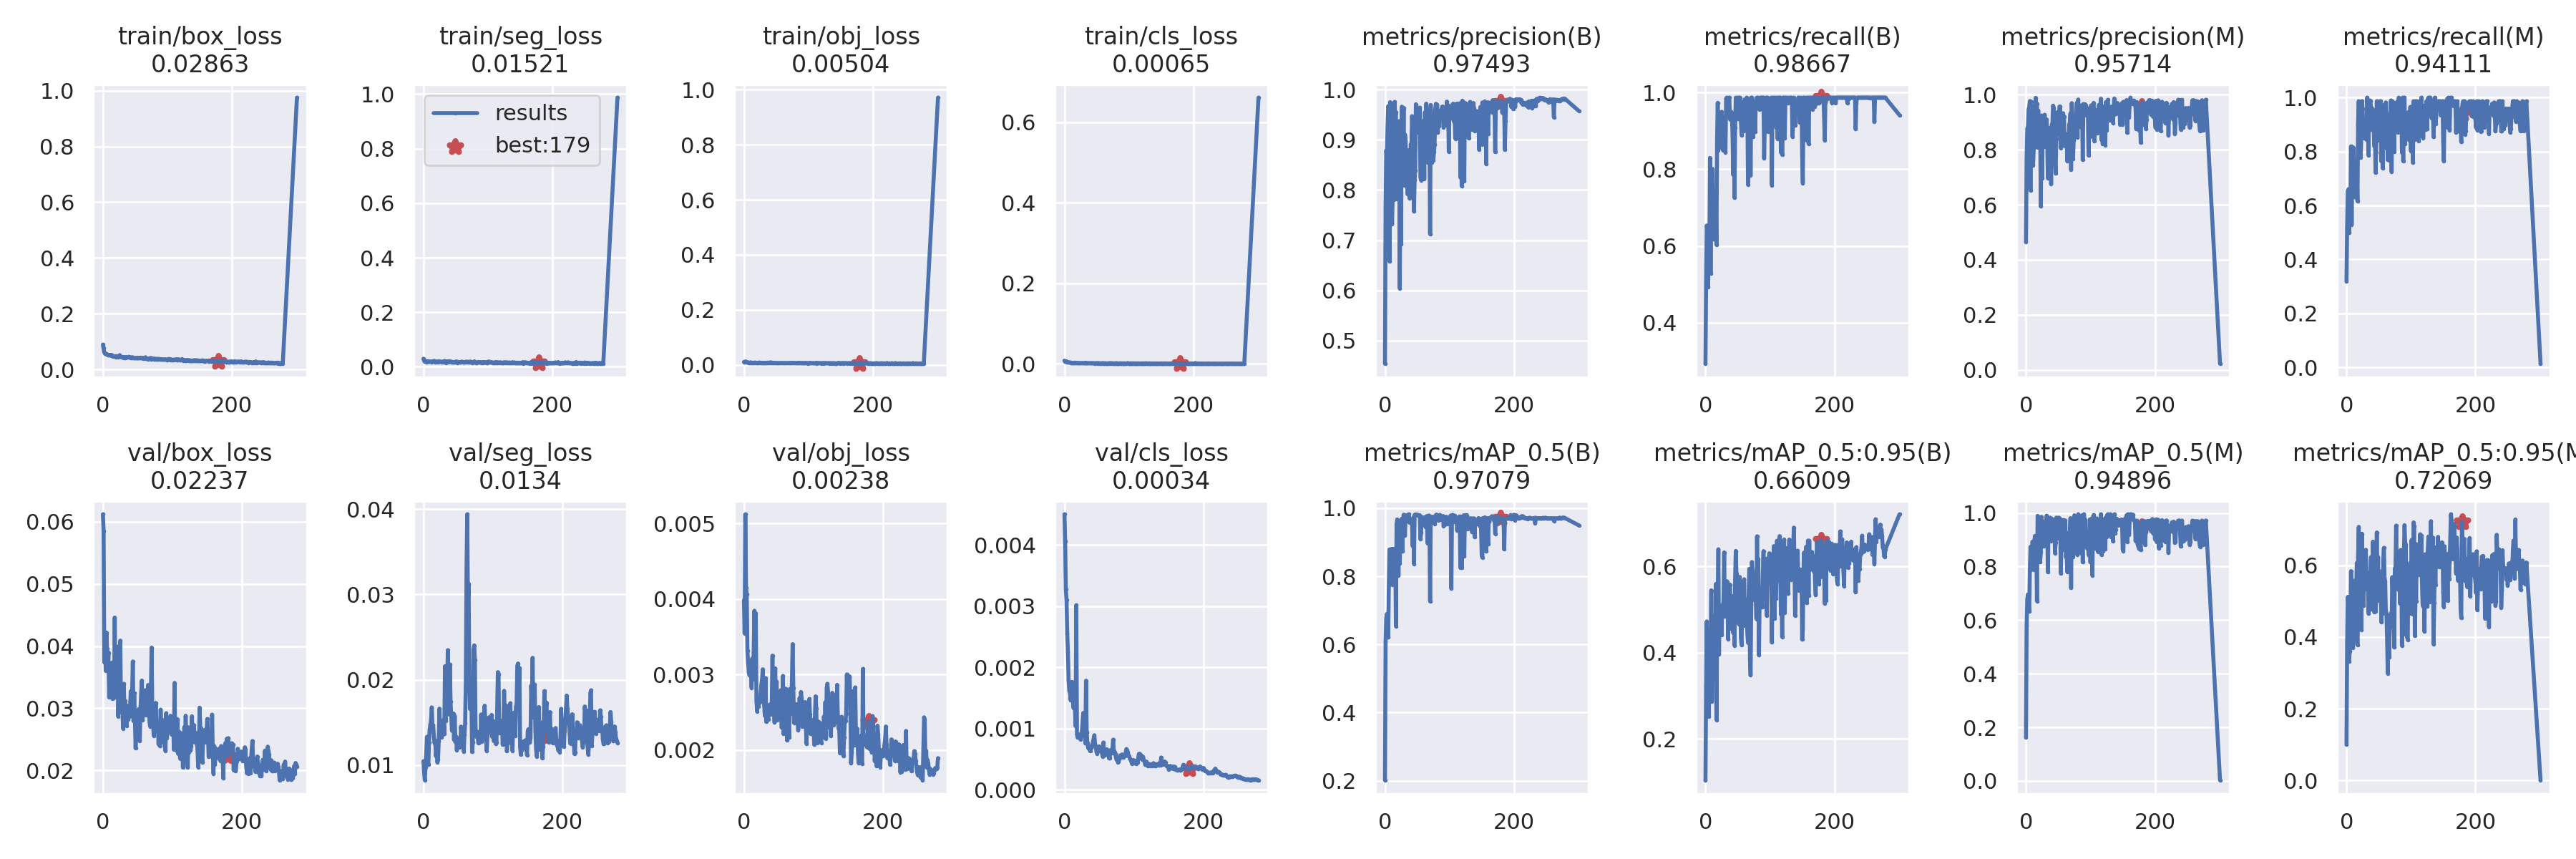

The file beside this chart, header and first rows:
epoch, train/box_loss, train/seg_loss, train/obj_loss, train/cls_loss, metrics/precision(B), metrics/recall(B), metrics/mAP_0.5(B), metrics/mAP_0.5:0.95(B), metrics/precision(M), metrics/recall(M), metrics/mAP_0.5(M), metrics/mAP_0.5:0.95(M), val/box_loss, val/seg_loss, val/obj_loss, val/cls_loss, x/lr0, x/lr1, x/lr2
0, 0.08915, 0.02956, 0.01034, 0.007855, 0.4542, 0.2933, 0.2012, 0.1041, 0.4656, 0.32, 0.1619, 0.1004, 0.06121, 0.01047, 0.003986, 0.004501, 0.0748, 0.0028, 0.0028
1, 0.07633, 0.02254, 0.01114, 0.006435, 0.7671, 0.5075, 0.609, 0.3236, 0.7718, 0.5208, 0.5799, 0.3808, 0.05855, 0.009212, 0.003543, 0.004066, 0.04868, 0.005683, 0.005683
2, 0.06237, 0.01857, 0.01044, 0.005749, 0.8784, 0.6533, 0.6752, 0.4724, 0.8784, 0.6533, 0.6802, 0.512, 0.0374, 0.008231, 0.005123, 0.003273, 0.02255, 0.008548, 0.008548
3, 0.05707, 0.02237, 0.01203, 0.006394, 0.868, 0.6422, 0.6897, 0.3449, 0.8767, 0.6607, 0.6959, 0.4915, 0.04157, 0.009722, 0.004153, 0.003097, 0.00991, 0.00991, 0.00991
4, 0.05638, 0.01909, 0.009708, 0.004506, 0.9245, 0.4939, 0.653, 0.3542, 0.9467, 0.5, 0.6552, 0.3314, 0.03605, 0.0113, 0.004064, 0.002552, 0.00991, 0.00991, 0.00991
5, 0.05655, 0.01787, 0.009096, 0.004259, 0.967, 0.5687, 0.6207, 0.252, 0.9559, 0.5387, 0.6339, 0.3607, 0.04219, 0.01332, 0.003317, 0.002245, 0.00988, 0.00988, 0.00988
6, 0.05316, 0.02042, 0.009017, 0.003772, 0.9639, 0.57, 0.7721, 0.3199, 0.977, 0.5804, 0.7861, 0.4197, 0.0396, 0.01092, 0.003153, 0.001776, 0.00985, 0.00985, 0.00985
7, 0.05383, 0.01954, 0.007716, 0.003229, 0.6583, 0.8298, 0.8788, 0.4075, 0.6525, 0.8194, 0.874, 0.5838, 0.03683, 0.01009, 0.003033, 0.00162, 0.00982, 0.00982, 0.00982
8, 0.05247, 0.01997, 0.008002, 0.003165, 0.975, 0.5281, 0.8246, 0.4103, 0.975, 0.5281, 0.8277, 0.5287, 0.03898, 0.0127, 0.002988, 0.00158, 0.00979, 0.00979, 0.00979
9, 0.05131, 0.01843, 0.007348, 0.003049, 0.771, 0.753, 0.8796, 0.5447, 0.771, 0.753, 0.8607, 0.5158, 0.03175, 0.01416, 0.003092, 0.001462, 0.00976, 0.00976, 0.00976
10, 0.05241, 0.01862, 0.008968, 0.002815, 0.7902, 0.7937, 0.8636, 0.2876, 0.8142, 0.816, 0.8925, 0.3699, 0.03372, 0.01475, 0.003134, 0.001654, 0.00973, 0.00973, 0.00973
11, 0.05108, 0.01926, 0.008041, 0.002412, 0.7317, 0.801, 0.8806, 0.4122, 0.7437, 0.8134, 0.8908, 0.3986, 0.0358, 0.01533, 0.002825, 0.001762, 0.0097, 0.0097, 0.0097
12, 0.05211, 0.01924, 0.007971, 0.002329, 0.7922, 0.6186, 0.775, 0.4218, 0.8041, 0.6319, 0.7888, 0.5374, 0.03202, 0.01677, 0.003214, 0.001463, 0.00967, 0.00967, 0.00967
13, 0.04857, 0.0173, 0.006951, 0.002453, 0.9454, 0.7297, 0.881, 0.4848, 0.9578, 0.7431, 0.898, 0.5578, 0.03732, 0.0146, 0.002936, 0.00134, 0.00964, 0.00964, 0.00964
14, 0.05149, 0.01952, 0.00769, 0.002245, 0.7813, 0.7386, 0.8802, 0.3406, 0.8123, 0.7551, 0.9146, 0.4478, 0.03159, 0.01469, 0.003299, 0.001455, 0.00961, 0.00961, 0.00961
15, 0.048, 0.01824, 0.007439, 0.002425, 0.9755, 0.617, 0.7744, 0.3869, 0.989, 0.6302, 0.7903, 0.5193, 0.03329, 0.01336, 0.003844, 0.001383, 0.00958, 0.00958, 0.00958
16, 0.04716, 0.02161, 0.007313, 0.002858, 0.9441, 0.7396, 0.881, 0.5593, 0.957, 0.7529, 0.899, 0.6067, 0.03169, 0.0126, 0.003008, 0.001039, 0.00955, 0.00955, 0.00955
17, 0.04793, 0.02092, 0.008353, 0.002843, 0.9551, 0.6033, 0.6537, 0.2444, 0.9682, 0.6166, 0.6716, 0.3781, 0.0446, 0.01289, 0.003811, 0.003015, 0.00952, 0.00952, 0.00952
18, 0.0462, 0.01778, 0.007269, 0.002007, 0.7826, 0.8774, 0.9547, 0.4351, 0.8073, 0.904, 0.9891, 0.6234, 0.03327, 0.01108, 0.00265, 0.0009036, 0.00949, 0.00949, 0.00949
19, 0.04591, 0.01763, 0.007433, 0.002097, 0.9301, 0.9733, 0.9671, 0.5095, 0.9425, 0.9867, 0.9808, 0.7072, 0.03283, 0.01189, 0.00251, 0.00085, 0.00946, 0.00946, 0.00946
20, 0.04483, 0.01873, 0.007126, 0.002217, 0.8573, 0.8501, 0.952, 0.6398, 0.8357, 0.8228, 0.939, 0.5609, 0.03372, 0.01034, 0.002639, 0.0008936, 0.00943, 0.00943, 0.00943
21, 0.04813, 0.01897, 0.007052, 0.002063, 0.8079, 0.8667, 0.8026, 0.3971, 0.9242, 0.9645, 0.9765, 0.6653, 0.03991, 0.01065, 0.002572, 0.0009014, 0.0094, 0.0094, 0.0094
22, 0.04681, 0.0184, 0.007034, 0.002147, 0.9371, 0.8592, 0.9616, 0.5027, 0.875, 0.7778, 0.8168, 0.5111, 0.0287, 0.01281, 0.00265, 0.0008998, 0.00937, 0.00937, 0.00937
23, 0.04426, 0.01804, 0.007438, 0.001757, 0.6045, 0.8587, 0.839, 0.4436, 0.5941, 0.8593, 0.8538, 0.4198, 0.03311, 0.01662, 0.002627, 0.0008232, 0.00934, 0.00934, 0.00934
24, 0.04728, 0.02053, 0.008454, 0.001759, 0.8884, 0.948, 0.9409, 0.4747, 0.9246, 0.9871, 0.9854, 0.6882, 0.03104, 0.01376, 0.002753, 0.000864, 0.00931, 0.00931, 0.00931
25, 0.0468, 0.01883, 0.006927, 0.001748, 0.6917, 0.9497, 0.9309, 0.4411, 0.6975, 0.9584, 0.9485, 0.5444, 0.04088, 0.01516, 0.00286, 0.0009462, 0.00928, 0.00928, 0.00928
26, 0.05151, 0.01861, 0.007162, 0.00178, 0.9659, 0.9181, 0.9691, 0.5102, 0.889, 0.855, 0.8918, 0.4886, 0.03022, 0.01328, 0.002923, 0.001088, 0.00925, 0.00925, 0.00925
27, 0.04626, 0.01869, 0.006697, 0.001809, 0.8693, 0.8501, 0.873, 0.5128, 0.8693, 0.8501, 0.8761, 0.5552, 0.02936, 0.01361, 0.003067, 0.001253, 0.00922, 0.00922, 0.00922
28, 0.04536, 0.01695, 0.007653, 0.001916, 0.854, 0.8992, 0.9654, 0.5181, 0.8636, 0.912, 0.9676, 0.5607, 0.02994, 0.01359, 0.002824, 0.0011, 0.00919, 0.00919, 0.00919
29, 0.04434, 0.01831, 0.006916, 0.001921, 0.9637, 0.9346, 0.9811, 0.6328, 0.927, 0.8816, 0.9051, 0.5602, 0.02677, 0.01529, 0.002605, 0.001007, 0.00916, 0.00916, 0.00916
30, 0.04489, 0.01799, 0.007063, 0.001783, 0.8092, 0.884, 0.9514, 0.4837, 0.8116, 0.8929, 0.9613, 0.6434, 0.03394, 0.01369, 0.002452, 0.0007564, 0.00913, 0.00913, 0.00913
31, 0.04504, 0.01944, 0.007463, 0.001567, 0.9104, 0.8448, 0.9196, 0.5542, 0.9076, 0.845, 0.9127, 0.5345, 0.02974, 0.0216, 0.00295, 0.00178, 0.0091, 0.0091, 0.0091
32, 0.04169, 0.01879, 0.006987, 0.001707, 0.8985, 0.9841, 0.9777, 0.5376, 0.9106, 1, 0.9898, 0.5765, 0.03116, 0.01517, 0.002373, 0.0009329, 0.00907, 0.00907, 0.00907
33, 0.0446, 0.02152, 0.007625, 0.002837, 0.8473, 0.9867, 0.9789, 0.5658, 0.819, 0.9644, 0.9468, 0.5606, 0.02908, 0.0204, 0.002485, 0.000762, 0.00904, 0.00904, 0.00904
34, 0.04436, 0.01648, 0.007189, 0.00142, 0.8392, 0.9497, 0.9649, 0.5643, 0.6967, 0.7867, 0.7794, 0.4657, 0.0272, 0.01729, 0.002445, 0.0006858, 0.00901, 0.00901, 0.00901
35, 0.04236, 0.01493, 0.005903, 0.001329, 0.7918, 0.9701, 0.9629, 0.432, 0.804, 0.9834, 0.9714, 0.5574, 0.03041, 0.02348, 0.002401, 0.0006674, 0.00898, 0.00898, 0.00898
36, 0.04406, 0.01967, 0.008109, 0.001536, 0.8066, 0.9867, 0.9813, 0.4806, 0.8129, 0.9896, 0.9808, 0.5816, 0.02823, 0.01658, 0.002593, 0.0006626, 0.00895, 0.00895, 0.00895
37, 0.04467, 0.01949, 0.007624, 0.001477, 0.8792, 0.9867, 0.9822, 0.549, 0.8792, 0.9867, 0.9823, 0.5807, 0.02911, 0.01597, 0.0026, 0.0006289, 0.00892, 0.00892, 0.00892
38, 0.04302, 0.01804, 0.007236, 0.00154, 0.7835, 0.9302, 0.9578, 0.558, 0.7947, 0.9646, 0.9708, 0.623, 0.02867, 0.02178, 0.002473, 0.0007135, 0.00889, 0.00889, 0.00889
39, 0.04361, 0.01882, 0.007766, 0.001598, 0.7867, 0.9308, 0.9673, 0.4615, 0.6754, 0.8818, 0.8939, 0.4778, 0.03009, 0.01749, 0.002561, 0.0006806, 0.00886, 0.00886, 0.00886
40, 0.04556, 0.02067, 0.008394, 0.001831, 0.8913, 0.9498, 0.9667, 0.4556, 0.8913, 0.9498, 0.9679, 0.5614, 0.03274, 0.01586, 0.002587, 0.0007166, 0.00883, 0.00883, 0.00883
41, 0.04312, 0.01858, 0.006888, 0.001599, 0.8846, 0.9437, 0.9621, 0.5316, 0.8978, 0.9567, 0.9775, 0.6663, 0.02928, 0.01406, 0.00325, 0.0007826, 0.0088, 0.0088, 0.0088
42, 0.04368, 0.01885, 0.008612, 0.001392, 0.947, 0.8889, 0.9542, 0.4964, 0.9605, 0.9034, 0.9667, 0.5757, 0.03242, 0.01511, 0.002542, 0.0008309, 0.00877, 0.00877, 0.00877
43, 0.04043, 0.0189, 0.006418, 0.001404, 0.9167, 0.7863, 0.8895, 0.4461, 0.9517, 0.8204, 0.9288, 0.47, 0.03752, 0.01606, 0.00263, 0.0008899, 0.00874, 0.00874, 0.00874
44, 0.04315, 0.01817, 0.006695, 0.001432, 0.9156, 0.9004, 0.9734, 0.5137, 0.9156, 0.9004, 0.9734, 0.6533, 0.02794, 0.01297, 0.002362, 0.0007426, 0.00871, 0.00871, 0.00871
45, 0.04257, 0.01723, 0.006337, 0.001285, 0.7573, 0.726, 0.8368, 0.4167, 0.7725, 0.7225, 0.8498, 0.4713, 0.03245, 0.01576, 0.003081, 0.000717, 0.00868, 0.00868, 0.00868
46, 0.04383, 0.01797, 0.00718, 0.001369, 0.8203, 0.9092, 0.9806, 0.5708, 0.7136, 0.798, 0.8888, 0.5018, 0.02865, 0.01272, 0.002419, 0.0006239, 0.00865, 0.00865, 0.00865
47, 0.04144, 0.01638, 0.006924, 0.001208, 0.8398, 0.9867, 0.9813, 0.6362, 0.8398, 0.9867, 0.9825, 0.6916, 0.02357, 0.01337, 0.002903, 0.0005885, 0.00862, 0.00862, 0.00862
48, 0.04088, 0.017, 0.00717, 0.001297, 0.9709, 0.9438, 0.9818, 0.5847, 0.865, 0.8415, 0.9057, 0.5016, 0.0264, 0.01179, 0.002397, 0.0006389, 0.00859, 0.00859, 0.00859
49, 0.04061, 0.01737, 0.007135, 0.00138, 0.9479, 0.9436, 0.9808, 0.5714, 0.9357, 0.9302, 0.9667, 0.6229, 0.02779, 0.01274, 0.002581, 0.0006723, 0.00856, 0.00856, 0.00856
50, 0.0411, 0.01948, 0.006775, 0.00162, 0.9433, 0.9867, 0.9801, 0.4758, 0.9388, 0.9822, 0.982, 0.5098, 0.0287, 0.01315, 0.002541, 0.0007081, 0.00853, 0.00853, 0.00853
51, 0.04073, 0.01629, 0.006275, 0.001623, 0.9153, 0.9309, 0.9807, 0.4941, 0.9153, 0.9309, 0.9819, 0.5022, 0.0297, 0.01249, 0.00259, 0.0006283, 0.0085, 0.0085, 0.0085
52, 0.04046, 0.01891, 0.00639, 0.001224, 0.9574, 0.9867, 0.9786, 0.4669, 0.9574, 0.9867, 0.9801, 0.5483, 0.02993, 0.0121, 0.002714, 0.0006878, 0.00847, 0.00847, 0.00847
53, 0.04126, 0.01544, 0.006066, 0.001379, 0.9577, 0.9867, 0.9768, 0.5758, 0.9577, 0.9867, 0.9775, 0.547, 0.02479, 0.01219, 0.00279, 0.0006712, 0.00844, 0.00844, 0.00844
54, 0.0424, 0.01624, 0.006278, 0.001279, 0.9641, 0.9865, 0.9797, 0.5107, 0.806, 0.7644, 0.7746, 0.4415, 0.0297, 0.01452, 0.002302, 0.0005951, 0.00841, 0.00841, 0.00841
55, 0.04046, 0.01809, 0.006772, 0.001248, 0.8255, 0.9257, 0.9089, 0.4339, 0.8138, 0.914, 0.8923, 0.5838, 0.03242, 0.0138, 0.002295, 0.0005418, 0.00838, 0.00838, 0.00838
56, 0.04103, 0.01701, 0.006569, 0.001147, 0.8192, 0.8891, 0.9278, 0.4178, 0.9145, 0.7387, 0.862, 0.4657, 0.03446, 0.0137, 0.002979, 0.0007701, 0.00835, 0.00835, 0.00835
57, 0.04154, 0.01749, 0.006579, 0.00126, 0.9374, 0.9749, 0.9745, 0.5178, 0.9329, 0.9705, 0.9734, 0.6128, 0.0281, 0.01244, 0.00221, 0.0005898, 0.00832, 0.00832, 0.00832
58, 0.04263, 0.01747, 0.006224, 0.001197, 0.9127, 0.9566, 0.9602, 0.4876, 0.9223, 0.9603, 0.9615, 0.6488, 0.02967, 0.01161, 0.002579, 0.0005648, 0.00829, 0.00829, 0.00829
59, 0.04159, 0.01881, 0.007022, 0.001412, 0.9075, 0.9611, 0.9571, 0.5555, 0.9199, 0.9745, 0.9729, 0.5649, 0.02956, 0.01358, 0.002657, 0.0006204, 0.00826, 0.00826, 0.00826
... 221 more rows
